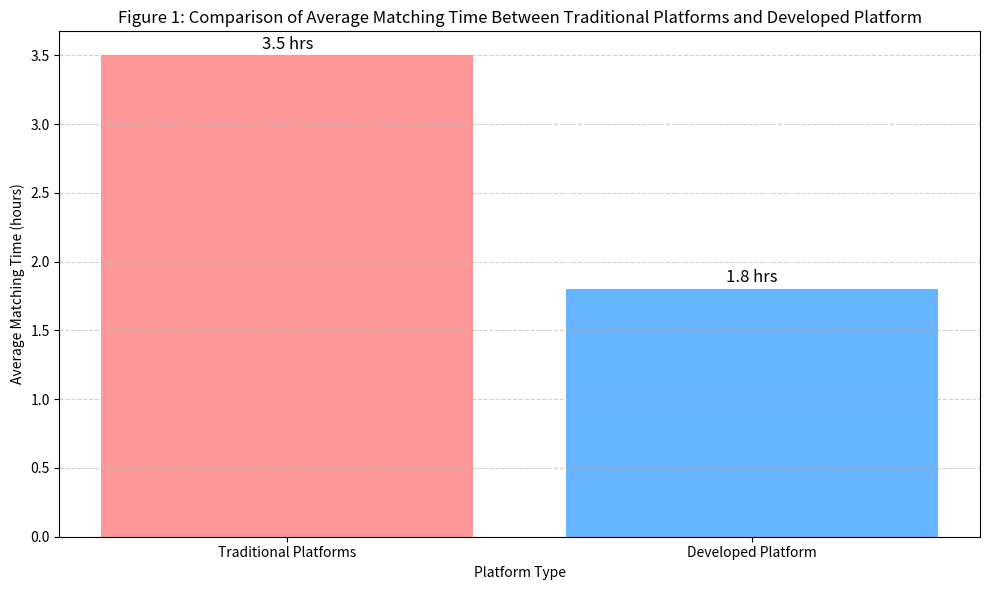

Write the Python code that produced this figure.
import matplotlib.pyplot as plt

# Data for comparison of average matching time
platforms = ['Traditional Platforms', 'Developed Platform']
average_matching_time = [3.5, 1.8]  # in hours

# Creating the bar chart
plt.figure(figsize=(10, 6))
plt.bar(platforms, average_matching_time, color=['#ff9999','#66b3ff'])
plt.xlabel('Platform Type')
plt.ylabel('Average Matching Time (hours)')
plt.title('Figure 1: Comparison of Average Matching Time Between Traditional Platforms and Developed Platform')

# Adding text annotations to show values
for index, value in enumerate(average_matching_time):
    plt.text(index, value + 0.05, f'{value} hrs', ha='center', fontsize=12)

# Display the plot
plt.grid(axis='y', linestyle='--', alpha=0.6)
plt.tight_layout()
plt.show()
